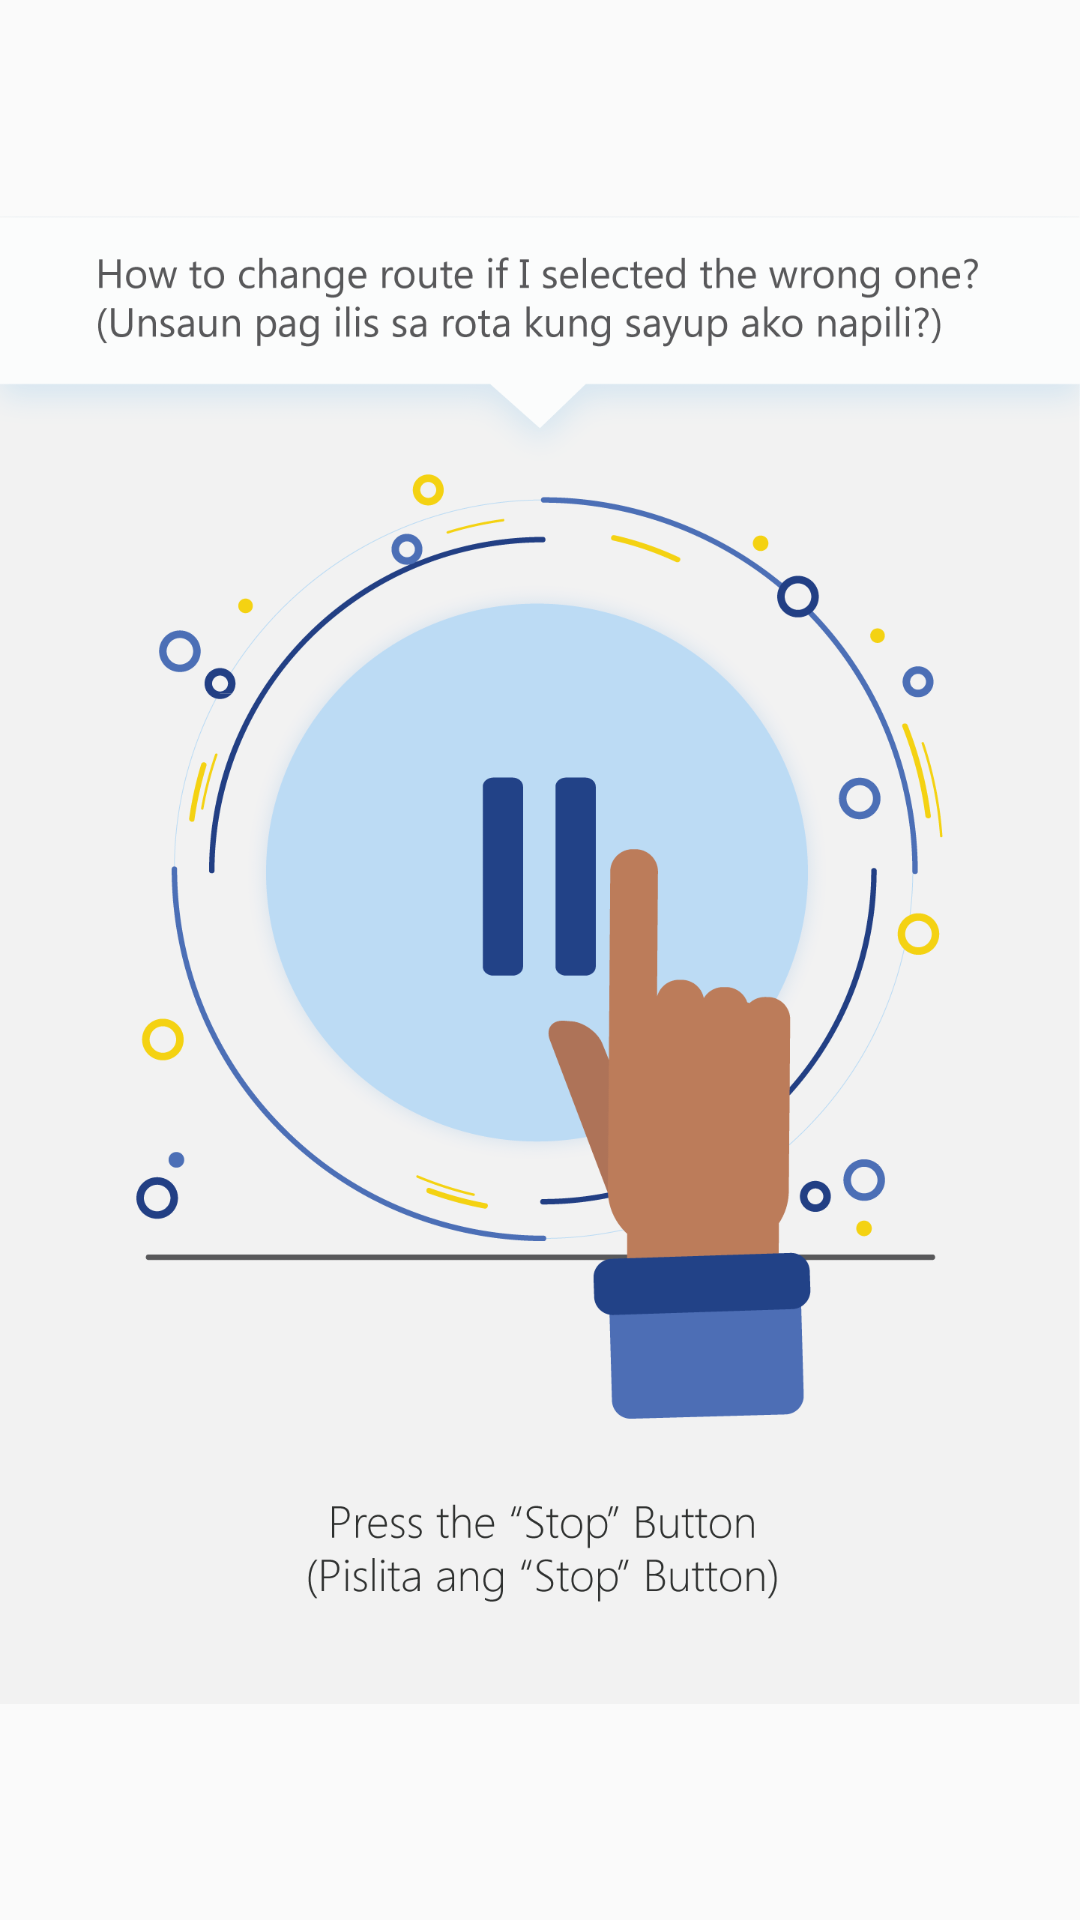

Write the Android layout XML for this screen, with the resource values it uses.
<!-- AndroidManifest.xml: application theme AppTheme.NoActionBar -->
<!-- res/layout/answer2_1.xml -->
<?xml version="1.0" encoding="utf-8"?>
<LinearLayout xmlns:android="http://schemas.android.com/apk/res/android"
    android:orientation="vertical" android:layout_width="match_parent"
    android:layout_height="match_parent">

    <ImageView
        android:layout_below="@+id/text_help"
        android:layout_width="match_parent"
        android:layout_height="match_parent"
        android:src="@drawable/answer_2_1_2nd"/>

</LinearLayout>
<!-- resources referenced by this layout -->
<resources>
  <!-- drawable answer_2_1_2nd: png bitmap (drawable, 64869 bytes) -->
  <style name="AppTheme.NoActionBar">
          <item name="windowActionBar">false</item>
          <item name="windowNoTitle">true</item>
      </style>
</resources>
